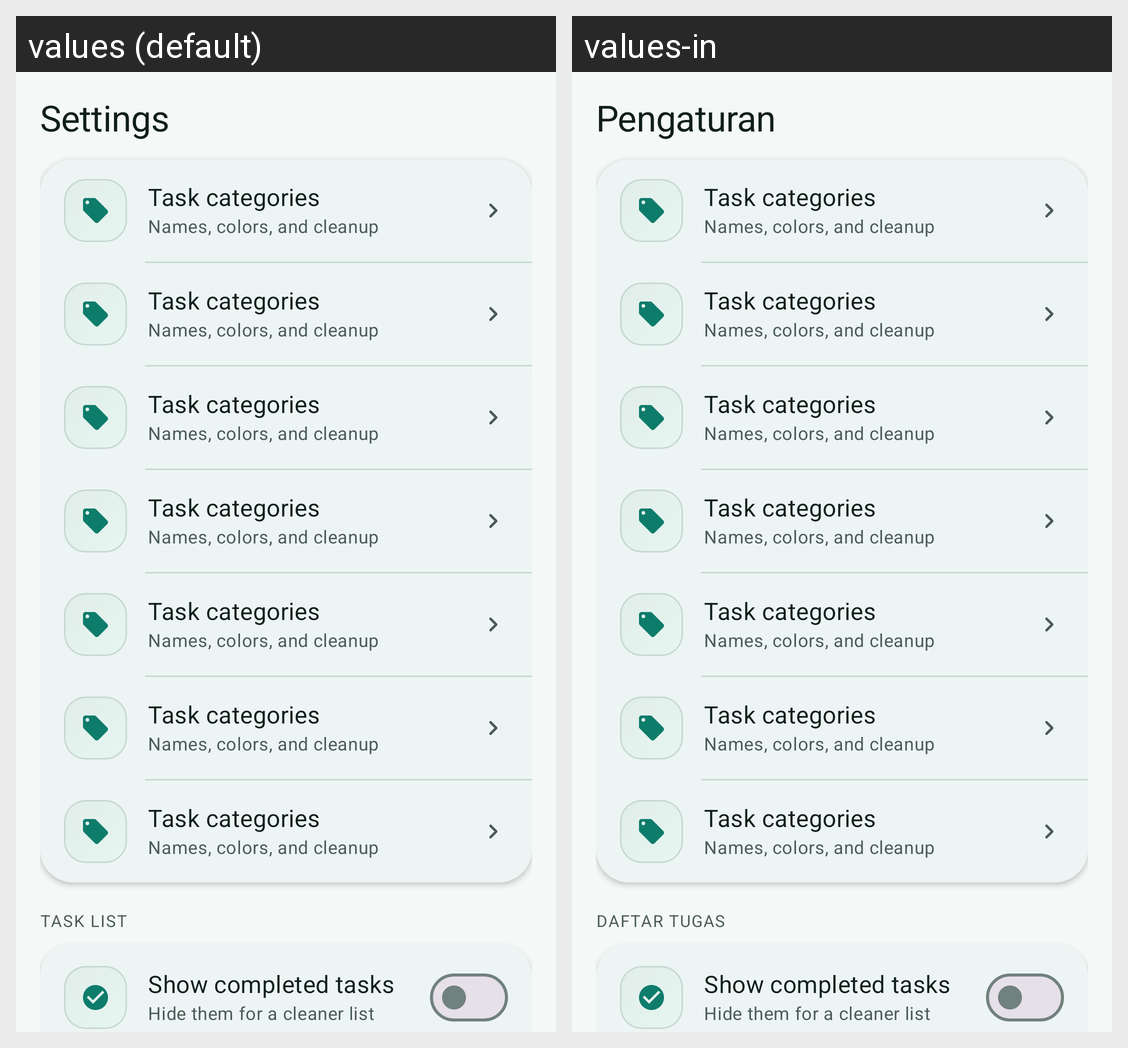

The same Android screen rendered under two of its app's locales, left to right. List the strings drawn on it with the default value and each locale's translation.
Android screen res/layout/fragment_todo_settings.xml rendered under 2 locales, left to right: values (default), values-in. Device: Nexus 5 (rendered at 1080×1920; each locale shown at half size, 540×960, under a caption strip naming it); theme Theme.CatatKu.
Strings drawn on this screen, with the default value and each locale's value (text and hints the layout hard-codes, and strings that could not be matched under every locale, appear in the picture but are not listed):

todo_tab_settings
  values: Settings
  values-in: Pengaturan

todo_settings_group
  values: Task list
  values-in: Daftar tugas
